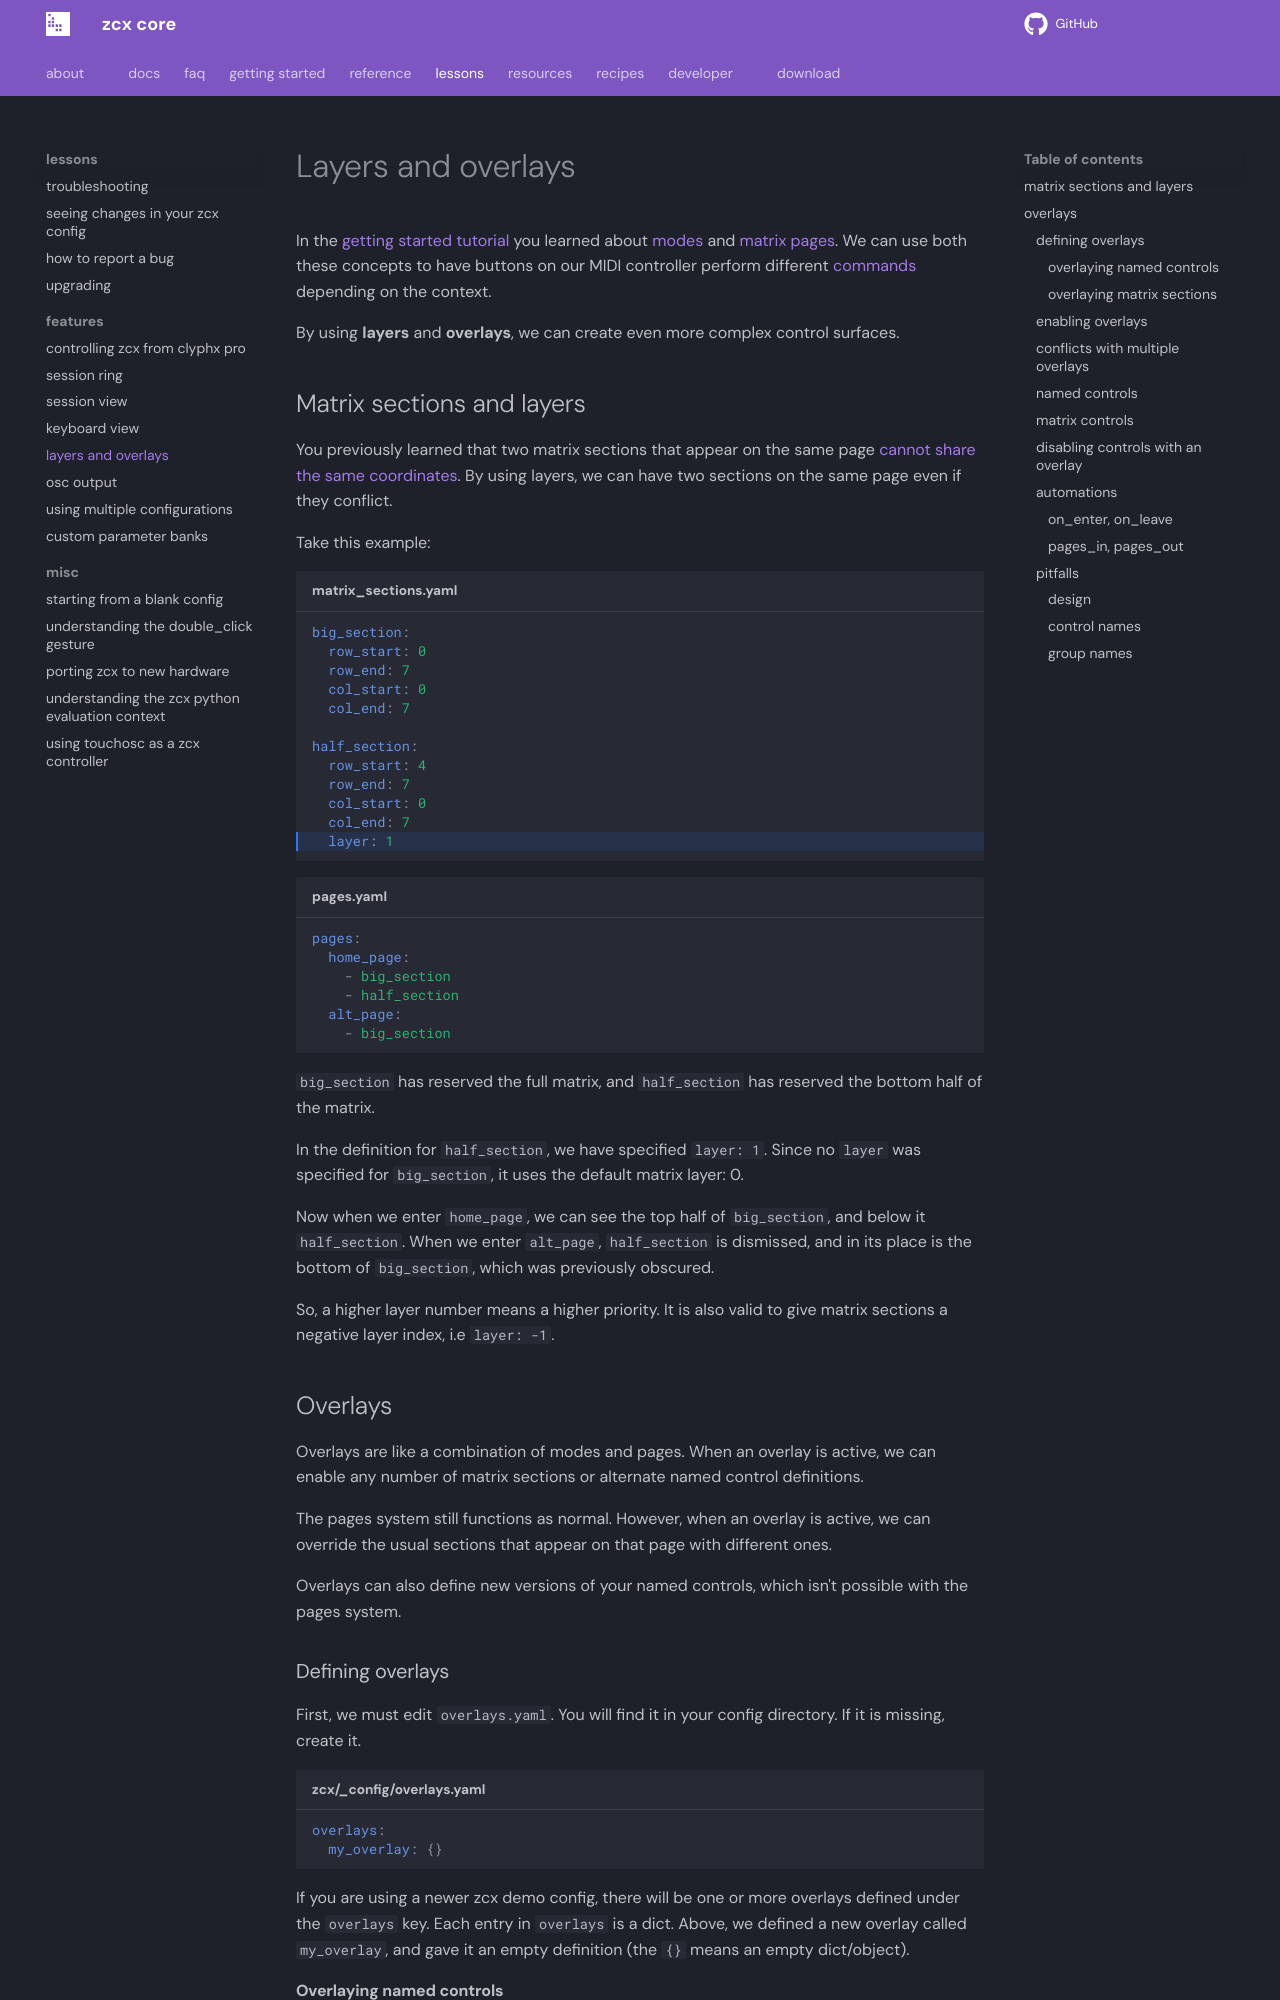

repository: odisfm/zcx-core · page: preview/lessons/overlays-layers/index.html · generator: mkdocs

# Layers and overlays

In the [getting started tutorial](getting-started/zcx-concepts.md) you learned about [modes](getting-started/zcx-concepts.md#modes) and [matrix pages](getting-started/zcx-concepts.md#pages).
We can use both these concepts to have buttons on our MIDI controller perform different [commands](../reference/command.md) depending on the context.

By using **layers** and **overlays**, we can create even more complex control surfaces.

## Matrix sections and layers

You previously learned that two matrix sections that appear on the same page [cannot share the same coordinates](getting-started/zcx-concepts.md#intersecting-sections).
By using layers, we can have two sections on the same page even if they conflict.

Take this example:
```yaml title="matrix_sections.yaml" hl_lines="12"
big_section:
  row_start: 0
  row_end: 7
  col_start: 0
  col_end: 7

half_section:
  row_start: 4
  row_end: 7
  col_start: 0
  col_end: 7
  layer: 1
```

```yaml title="pages.yaml"
pages:
  home_page:
    - big_section
    - half_section
  alt_page:
    - big_section
```

`big_section` has reserved the full matrix, and `half_section` has reserved the bottom half of the matrix.

In the definition for `half_section`, we have specified `layer: 1`.
Since no `layer` was specified for `big_section`, it uses the default matrix layer: 0.

Now when we enter `home_page`, we can see the top half of `big_section`, and below it `half_section`.
When we enter `alt_page`, `half_section` is dismissed, and in its place is the bottom of `big_section`, which was previously obscured.

So, a higher layer number means a higher priority.
It is also valid to give matrix sections a negative layer index, i.e `layer: -1`.

## Overlays

Overlays are like a combination of modes and pages.
When an overlay is active, we can enable any number of matrix sections or alternate named control definitions.

The pages system still functions as normal.
However, when an overlay is active, we can override the usual sections that appear on that page with different ones.

Overlays can also define new versions of your named controls, which isn't possible with the pages system.
